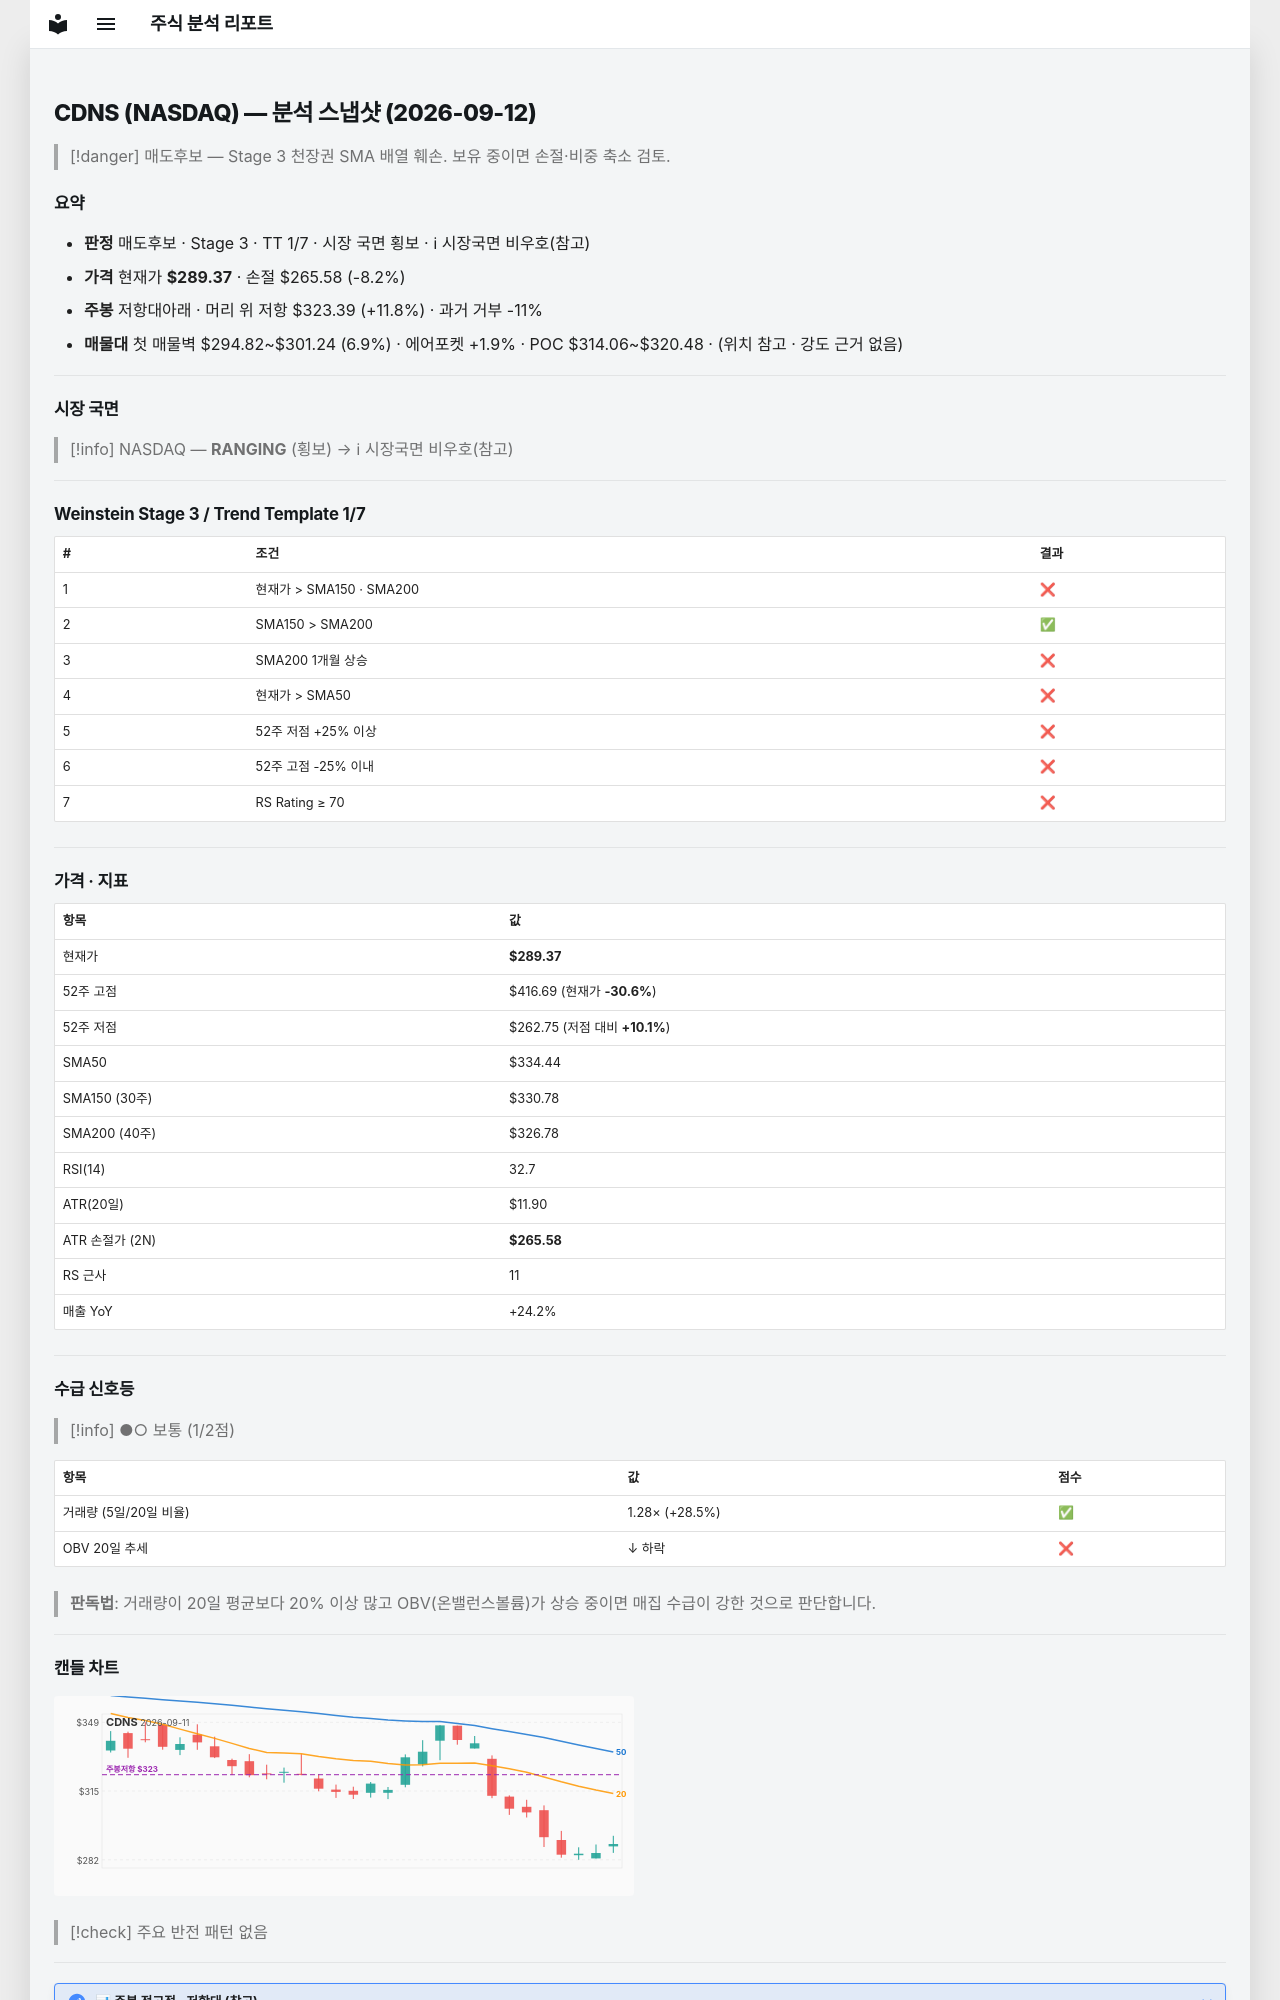

repository: soloandco/stock-reports · page: snapshots/CDNS-2026-09-12/index.html · generator: mkdocs

---
type: analysis-snapshot
title: CDNS 분석 스냅샷
ticker: CDNS
market: NASDAQ
created: 2026-09-12
updated: 2026-09-12
bar-date: 2026-09-11
verdict: 매도후보
real-rr: 1.43
sma50-gap-pct: -13.5
weekly-position: 저항대아래
weekly-overhead-price: 323.39
weekly-overhead-pct: 11.8
stage: 3
trend-template-score: 1
tt-max: 7
price: 289.3699951171875
stop-price: 265.5774112289938
market-regime: RANGING
supply-demand-score: 1/2
supply-demand-label: 보통
status: tracking
tags:
  - stock-agent
  - watchlist
  - CDNS
  - analysis
related:
  - "[[analysis-template]]"
---

# CDNS (NASDAQ) — 분석 스냅샷 (2026-09-12)

> [!danger] 매도후보 — Stage 3 천장권
> SMA 배열 훼손. 보유 중이면 손절·비중 축소 검토.

## 요약

- **판정** 매도후보 · Stage 3 · TT 1/7 · 시장 국면 횡보 · ℹ 시장국면 비우호(참고)
- **가격** 현재가 **$289.37** · 손절 $265.58 (-8.2%)
- **주봉** 저항대아래 · 머리 위 저항 $323.39 (+11.8%) · 과거 거부 -11%
- **매물대** 첫 매물벽 $294.82~$301.24 (6.9%) · 에어포켓 +1.9% · POC $314.06~$320.48 · (위치 참고 · 강도 근거 없음)

---

## 시장 국면

> [!info] NASDAQ — **RANGING** (횡보) → ℹ 시장국면 비우호(참고)

---

## Weinstein Stage 3 / Trend Template 1/7

| # | 조건 | 결과 |
|---|------|------|
| 1 | 현재가 > SMA150 · SMA200 | ❌ |
| 2 | SMA150 > SMA200 | ✅ |
| 3 | SMA200 1개월 상승 | ❌ |
| 4 | 현재가 > SMA50 | ❌ |
| 5 | 52주 저점 +25% 이상 | ❌ |
| 6 | 52주 고점 -25% 이내 | ❌ |
| 7 | RS Rating ≥ 70 | ❌ |

---

## 가격 · 지표

| 항목 | 값 |
|------|---|
| 현재가 | **$289.37** |
| 52주 고점 | $416.69 (현재가 **-30.6%**) |
| 52주 저점 | $262.75 (저점 대비 **+10.1%**) |
| SMA50 | $334.44 |
| SMA150 (30주) | $330.78 |
| SMA200 (40주) | $326.78 |
| RSI(14) | 32.7 |
| ATR(20일) | $11.90 |
| ATR 손절가 (2N) | **$265.58** |
| RS 근사 | 11 |
| 매출 YoY | +24.2% |

---
## 수급 신호등

> [!info] ●○ 보통 (1/2점)

| 항목 | 값 | 점수 |
|------|------|------|
| 거래량 (5일/20일 비율) | 1.28× (+28.5%) | ✅ |
| OBV 20일 추세 | ↓ 하락 | ❌ |

> **판독법**: 거래량이 20일 평균보다 20% 이상 많고 OBV(온밸런스볼륨)가 상승 중이면 매집 수급이 강한 것으로 판단합니다.

---
